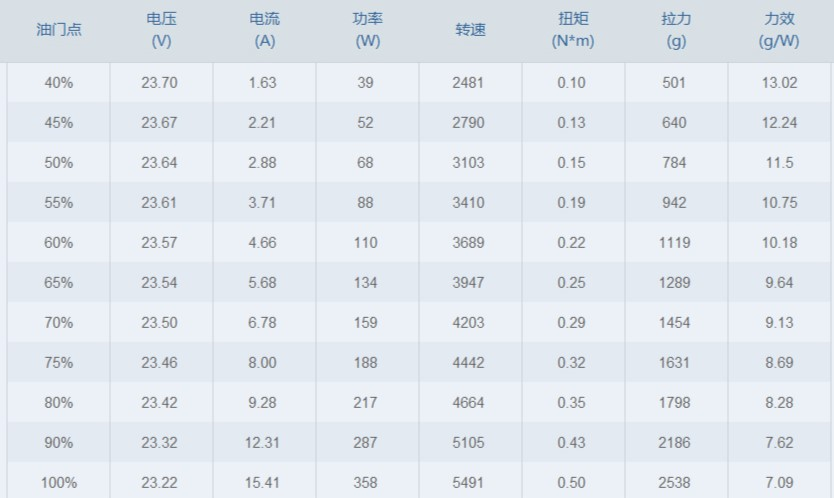

The file beside this chart, header and first rows:
Thr, Vol, Cur, Power, RPM, Torque, Thrust, Eff
0.40, 23.7, 1.63, 39, 2481, 0.1, 501, 13.02
0.45, 23.67, 2.21, 52, 2790, 0.13, 640, 12.24
0.50, 23.64, 2.88, 68, 3103, 0.15, 784, 11.5
0.55, 23.61, 3.71, 88, 3410, 0.19, 942, 10.75
0.60, 23.57, 4.66, 110, 3689, 0.22, 1119, 10.18
0.65, 23.54, 5.68, 134, 3947, 0.25, 1289, 9.64
0.70, 23.5, 6.78, 159, 4203, 0.29, 1454, 9.13
0.75, 23.46, 8, 188, 4442, 0.32, 1631, 8.69
0.80, 23.42, 9.28, 217, 4664, 0.35, 1798, 8.28
0.90, 23.32, 12.31, 287, 5105, 0.43, 2186, 7.62
1, 23.22, 15.41, 358, 5491, 0.5, 2538, 7.09
